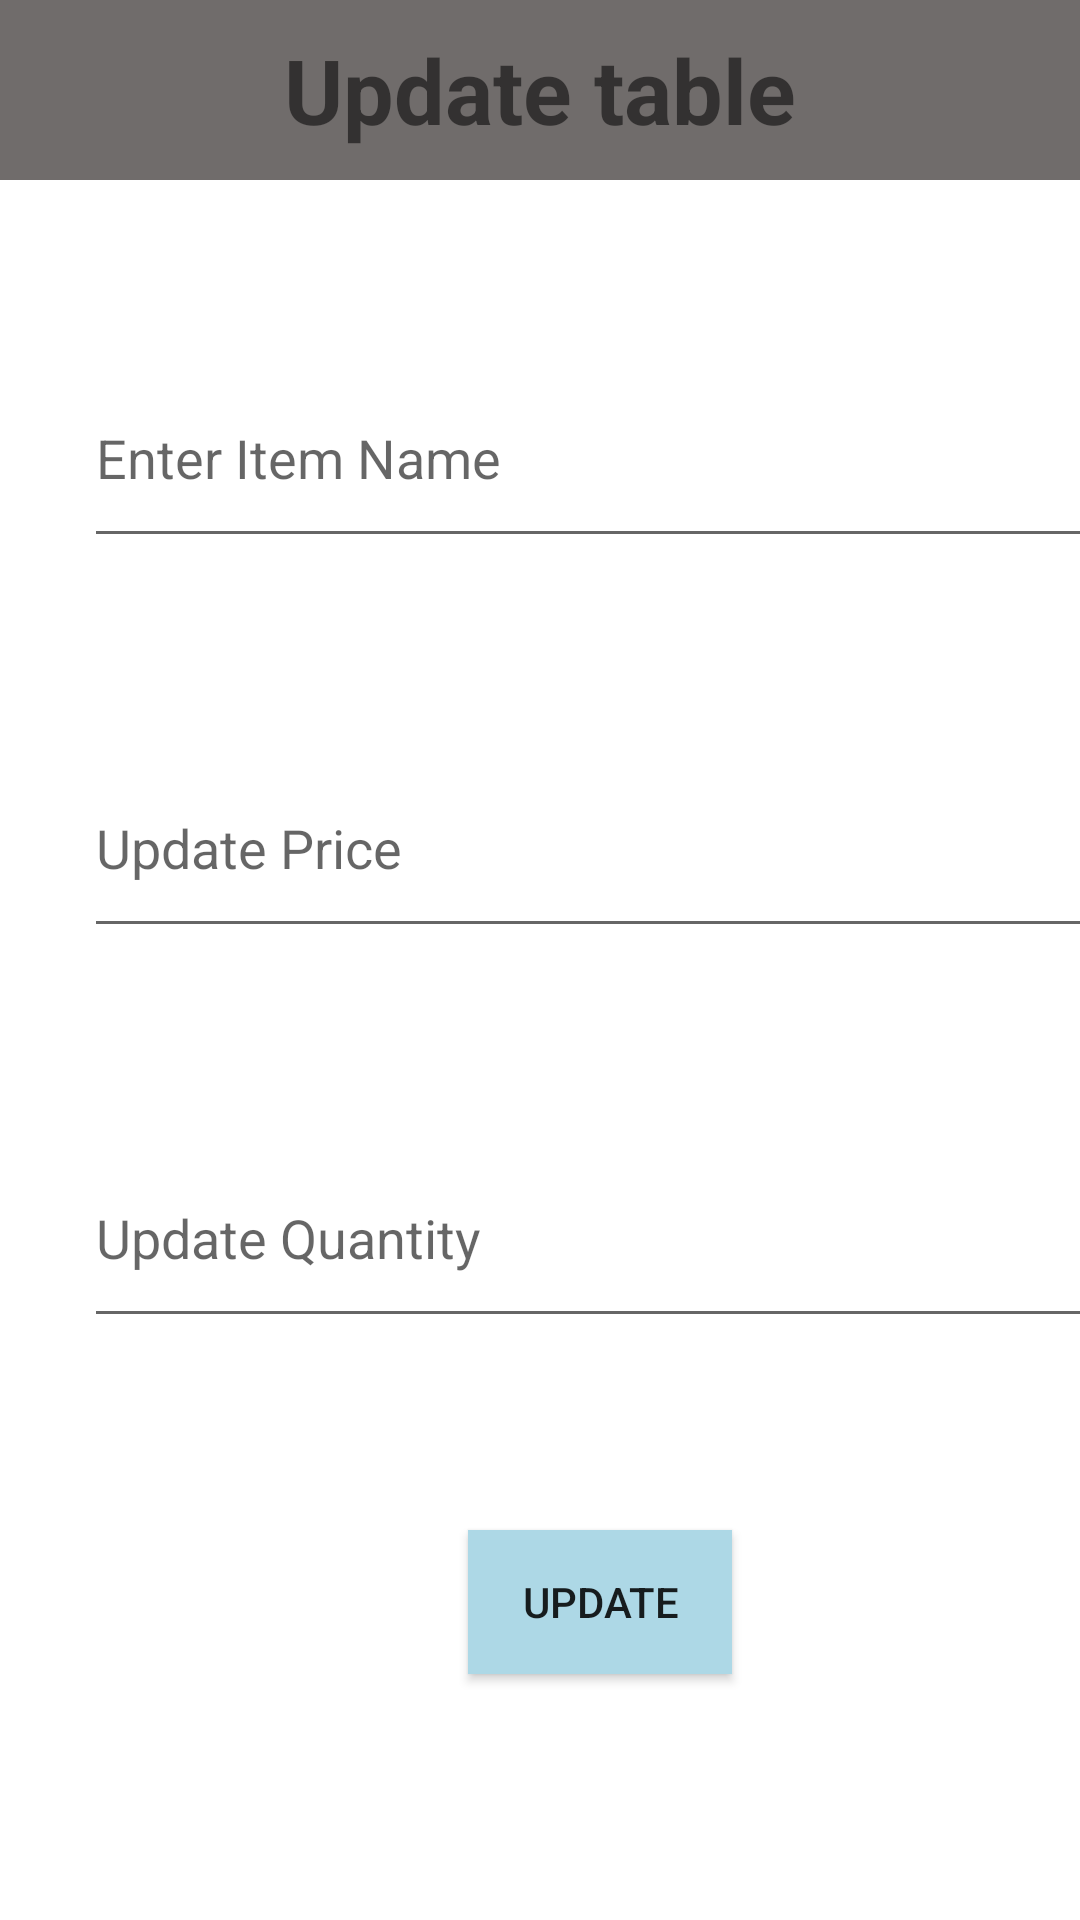

Here is an Android app screen rendered from its layout file. Give the layout XML and the strings, colors and styles it references.
<!-- AndroidManifest.xml: application theme Theme.Mysupermarket -->
<!-- res/layout/activity_update.xml -->
<?xml version="1.0" encoding="utf-8"?>
<androidx.constraintlayout.widget.ConstraintLayout xmlns:android="http://schemas.android.com/apk/res/android"
    xmlns:app="http://schemas.android.com/apk/res-auto"
    xmlns:tools="http://schemas.android.com/tools"
    android:layout_width="match_parent"
    android:layout_height="match_parent"
    tools:context=".UpdateActivity">

    <TextView
        android:id="@+id/UpdateView"
        android:layout_width="match_parent"
        android:layout_height="60dp"
        android:background="#706C6B"
        android:gravity="center"
        android:text="Update table"
        android:textAlignment="center"
        android:textSize="30dp"
        android:textStyle="bold"
        app:layout_constraintStart_toStartOf="parent"
        app:layout_constraintTop_toTopOf="parent" />

    <EditText
        android:id="@+id/UpdatePrice"
        android:layout_width="355dp"
        android:layout_height="70dp"
        android:layout_marginStart="28dp"
        android:layout_marginTop="60dp"
        android:ems="10"
        android:hint="Update Price"
        android:inputType="textPersonName"
        app:layout_constraintStart_toStartOf="parent"
        app:layout_constraintTop_toBottomOf="@+id/UpdateItemName" />

    <EditText
        android:id="@+id/UpdateQuan"
        android:layout_width="355dp"
        android:layout_height="70dp"
        android:layout_marginStart="28dp"
        android:layout_marginTop="60dp"
        android:ems="10"
        android:hint="Update Quantity"
        android:inputType="textPersonName"
        app:layout_constraintStart_toStartOf="parent"
        app:layout_constraintTop_toBottomOf="@+id/UpdatePrice" />

    <Button
        android:id="@+id/Updatingbtn"
        android:layout_width="wrap_content"
        android:layout_height="wrap_content"
        android:layout_marginStart="156dp"
        android:layout_marginTop="64dp"
        android:background="#ADD8E6"
        android:text="Update"
        app:layout_constraintStart_toStartOf="parent"
        app:layout_constraintTop_toBottomOf="@+id/UpdateQuan" />

    <EditText
        android:id="@+id/UpdateItemName"
        android:layout_width="355dp"
        android:layout_height="70dp"
        android:layout_marginStart="28dp"
        android:layout_marginTop="56dp"
        android:ems="10"
        android:hint="Enter Item Name"
        android:inputType="textPersonName"
        app:layout_constraintStart_toStartOf="parent"
        app:layout_constraintTop_toBottomOf="@+id/UpdateView" />
</androidx.constraintlayout.widget.ConstraintLayout>
<!-- resources referenced by this layout -->
<resources>
  <style name="Theme.Mysupermarket" parent="Theme.MaterialComponents.DayNight.DarkActionBar">
          
          <item name="colorPrimary">@color/purple_500</item>
          <item name="colorPrimaryVariant">@color/purple_700</item>
          <item name="colorOnPrimary">@color/white</item>
          
          <item name="colorSecondary">@color/teal_200</item>
          <item name="colorSecondaryVariant">@color/teal_700</item>
          <item name="colorOnSecondary">@color/black</item>
          
          <item name="android:statusBarColor" tools:targetApi="l">?attr/colorPrimaryVariant</item>
          
      </style>
  <!-- not gathered from this repository: default colours our renderer supplied (Android Studio template values) -->
  <color name="purple_500">#FF6200EE</color>
  <color name="purple_700">#FF3700B3</color>
  <color name="teal_200">#FF03DAC5</color>
  <color name="teal_700">#FF018786</color>
  <color name="black">#FF000000</color>
  <color name="white">#FFFFFFFF</color>
</resources>
